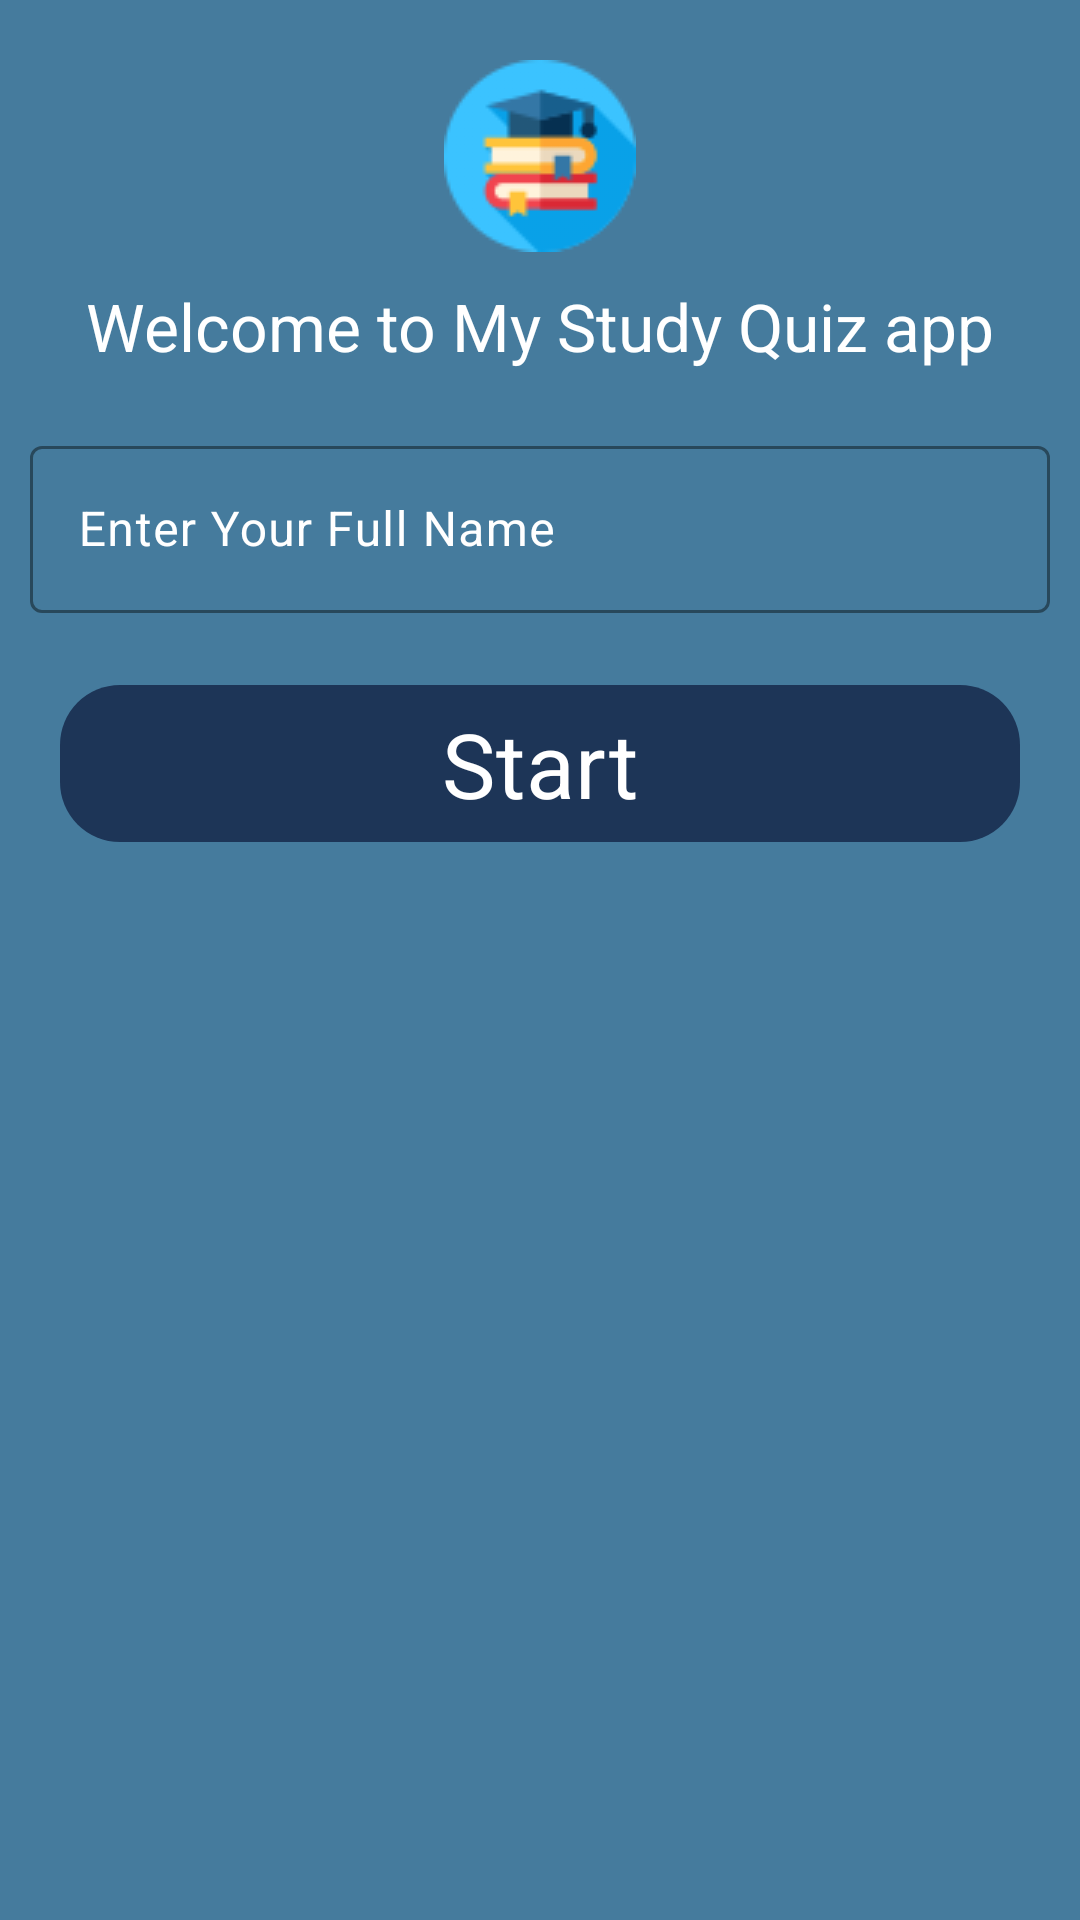

Write the Android layout XML for this screen, with the resource values it uses.
<!-- AndroidManifest.xml: application theme Theme.MyStudyQuiz -->
<!-- res/layout/registeration_dialog.xml -->
<?xml version="1.0" encoding="utf-8"?>
<layout xmlns:android="http://schemas.android.com/apk/res/android"
    xmlns:app="http://schemas.android.com/apk/res-auto">


    <RelativeLayout
        android:layout_width="match_parent"
        android:layout_height="wrap_content"

        android:background="@color/primary_blue_soft">

        <ImageView
            android:id="@+id/image_view"
            android:layout_width="match_parent"
            android:layout_height="wrap_content"
            android:layout_alignParentTop="true"
            android:layout_marginTop="20dp"
            android:src="@drawable/ic_app_image" />

        <com.google.android.material.textview.MaterialTextView
            android:id="@+id/welcome_text"
            android:layout_width="match_parent"
            android:layout_height="wrap_content"
            android:layout_below="@+id/image_view"
            android:layout_marginTop="10dp"
            android:gravity="center"
            android:text="Welcome to My Study Quiz app"
            android:textColor="@color/white"
            android:textSize="22sp" />


        <com.google.android.material.textfield.TextInputLayout
            android:id="@+id/name_input_layout"
            style="?attr/textInputOutlinedStyle"
            android:layout_width="match_parent"
            android:layout_height="wrap_content"
            android:layout_below="@+id/welcome_text"
            android:layout_marginStart="10dp"
            android:layout_marginTop="20dp"
            android:layout_marginEnd="10dp"
            android:hint="Enter Your Full Name"
            android:outlineAmbientShadowColor="@color/white"
            android:textColorHint="@color/white"
            app:boxStrokeColor="@color/white"
            app:endIconMode="clear_text">

            <com.google.android.material.textfield.TextInputEditText
                android:id="@+id/name_edit_text"
                android:layout_width="match_parent"
                android:layout_height="wrap_content" />

        </com.google.android.material.textfield.TextInputLayout>


        <com.google.android.material.button.MaterialButton
            android:id="@+id/start_button"
            style="@style/MyButtonBigSize"
            android:layout_width="match_parent"
            android:layout_height="wrap_content"
            android:layout_below="@+id/name_input_layout"
            android:layout_margin="20dp"
            android:text="Start" />


    </RelativeLayout>

</layout>
<!-- resources referenced by this layout -->
<resources>
  <color name="primary_blue_soft">#457b9d</color>
  <color name="white">#FFFFFFFF</color>
  <!-- drawable ic_app_image: png bitmap (drawable, 5644 bytes) -->
  <style name="MyButtonBigSize" parent="Widget.Material3.Button">
          <item name="android:textColor">@color/white</item>
          <item name="android:textSize">30sp</item>
          <item name="cornerRadius">20dp</item>
          <item name="backgroundTint">@color/primary_blue</item>
  
      </style>
  <style name="Theme.MyStudyQuiz" parent="Theme.Material3.Light.NoActionBar">
          
          <item name="colorPrimary">@color/primary_blue</item>
          <item name="colorPrimaryVariant">@color/primary_blue_sky</item>
          <item name="colorOnPrimary">@color/white</item>
          
          <item name="colorSecondary">@color/primary_blue</item>
          <item name="colorSecondaryVariant">@color/primary_blue_sky</item>
          <item name="colorOnSecondary">@color/black</item>
          
          <item name="android:statusBarColor">@color/black</item>
  
  
          <item name="fontFamily">@font/nunitosans_semibold</item>
  
  
      </style>
  <color name="primary_blue">#1d3557</color>
  <color name="primary_blue_sky">#a8dadc</color>
  <color name="black">#FF000000</color>
</resources>
